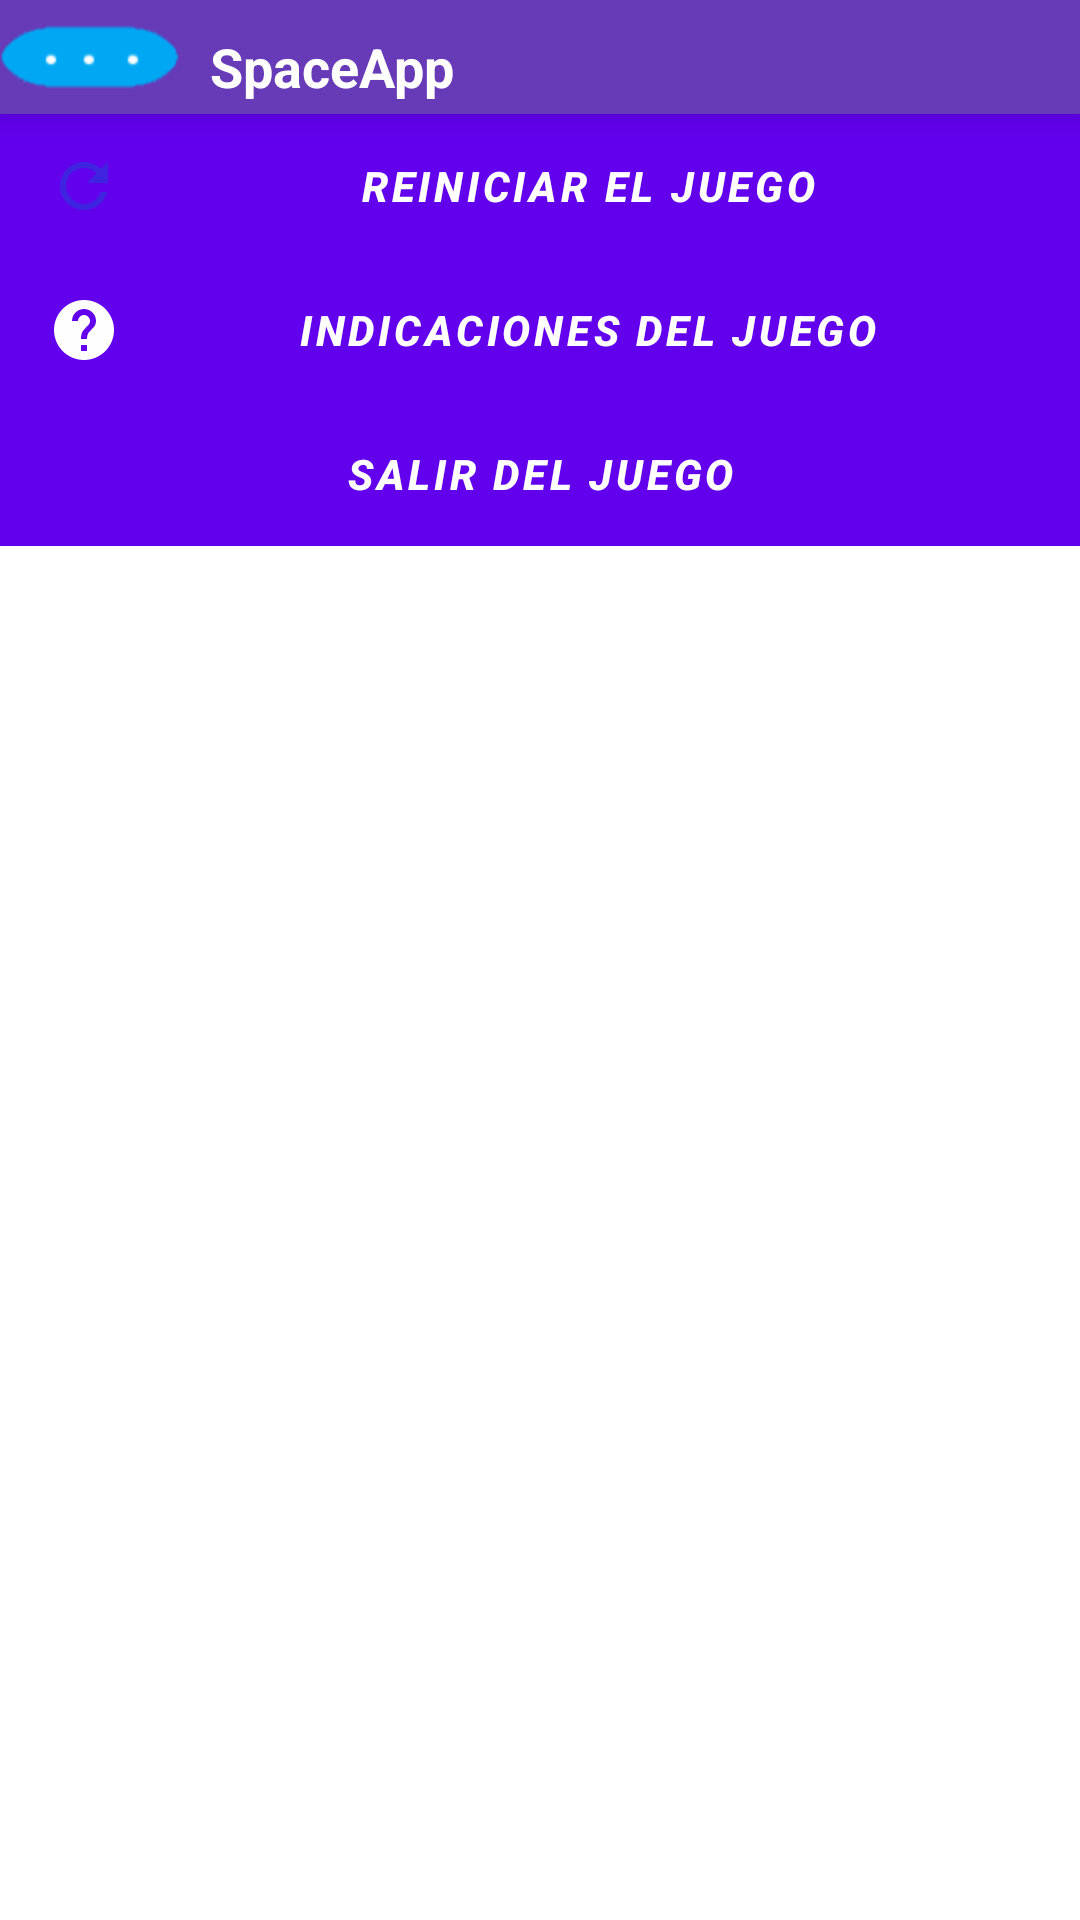

Produce the Android XML layout that renders to this screen, including the resource entries it uses.
<!-- AndroidManifest.xml: application theme AppTheme -->
<!-- res/layout/dialogjuego.xml -->
<?xml version="1.0" encoding="utf-8"?>
<LinearLayout xmlns:android="http://schemas.android.com/apk/res/android"
    android:orientation="vertical"
    android:layout_width="match_parent"
    android:layout_height="wrap_content">
    <LinearLayout
        android:id="@+id/barraSuperiorId"
        android:layout_width="match_parent"
        android:layout_height="38dp"
        android:background="#673AB7"
        android:elevation="6dp"
        android:orientation="horizontal">
        <ImageView
            android:id="@+id/im"
            android:layout_width="60dp"
            android:layout_height="wrap_content"
            android:src="@drawable/pausar" />
        <TextView
            android:layout_width="match_parent"
            android:layout_height="wrap_content"
            android:layout_marginLeft="10dp"
            android:layout_marginTop="10dp"
            android:layout_weight="1"
            android:text="SpaceApp"
            android:textColor="#fff"
            android:textSize="18sp"
            android:textStyle="bold" />
        <ImageView
            android:id="@+id/btnCancelar"
            android:layout_width="wrap_content"
            android:layout_height="match_parent"
            android:layout_marginTop="3dp"
            android:layout_marginRight="6dp"
            android:clickable="true"
            android:background="@drawable/ic_cancelar"
            android:text="Salir" />
    </LinearLayout>
    <LinearLayout
        android:orientation="vertical"
        android:layout_width="match_parent"
        android:layout_height="wrap_content">
        <Button
            android:id="@+id/btnContinua"
            android:layout_width="match_parent"
            android:layout_height="wrap_content"
            android:textColor="#fff"
            android:drawableLeft="@drawable/ic_reiniciar"
            android:background="#FF9800"
            android:text="Reiniciar el juego"
            android:textStyle="bold|italic"/>

        <Button
            android:id="@+id/btnAyud"
            android:layout_width="match_parent"
            android:layout_height="wrap_content"
            android:textColor="#fff"
            android:drawableLeft="@drawable/ayuda"
            android:background="#009688"
            android:textStyle="bold|italic"
            android:text="Indicaciones del juego" />

        <Button
            android:id="@+id/btnsalirJuego"
            android:textColor="#fff"
            android:drawableLeft="@drawable/salir"
            android:background="#F44336"
            android:layout_width="match_parent"
            android:layout_height="wrap_content"
            android:textStyle="bold|italic"
            android:text="Salir del juego" />
    </LinearLayout>
</LinearLayout>
<!-- resources referenced by this layout -->
<resources>
  <!-- drawable ayuda (drawable) -->
  <vector android:height="24dp" android:tint="#FEFEFE"
      android:viewportHeight="24.0" android:viewportWidth="24.0"
      android:width="24dp" xmlns:android="http://schemas.android.com/apk/res/android">
      <path android:fillColor="#FF000000" android:pathData="M12,2C6.48,2 2,6.48 2,12s4.48,10 10,10 10,-4.48 10,-10S17.52,2 12,2zM13,19h-2v-2h2v2zM15.07,11.25l-0.9,0.92C13.45,12.9 13,13.5 13,15h-2v-0.5c0,-1.1 0.45,-2.1 1.17,-2.83l1.24,-1.26c0.37,-0.36 0.59,-0.86 0.59,-1.41 0,-1.1 -0.9,-2 -2,-2s-2,0.9 -2,2L8,9c0,-2.21 1.79,-4 4,-4s4,1.79 4,4c0,0.88 -0.36,1.68 -0.93,2.25z"/>
  </vector>
  <!-- drawable ic_reiniciar (drawable) -->
  <vector android:alpha="0.7" android:height="24dp" android:tint="#2E32DC"
      android:viewportHeight="24" android:viewportWidth="24"
      android:width="24dp" xmlns:android="http://schemas.android.com/apk/res/android">
      <path android:fillColor="@android:color/white" android:pathData="M17.65,6.35C16.2,4.9 14.21,4 12,4c-4.42,0 -7.99,3.58 -7.99,8s3.57,8 7.99,8c3.73,0 6.84,-2.55 7.73,-6h-2.08c-0.82,2.33 -3.04,4 -5.65,4 -3.31,0 -6,-2.69 -6,-6s2.69,-6 6,-6c1.66,0 3.14,0.69 4.22,1.78L13,11h7V4l-2.35,2.35z"/>
  </vector>
  <!-- drawable pausar: png bitmap (drawable, 970 bytes) -->
  <style name="AppTheme" parent="Theme.AppCompat.Light.DarkActionBar">
          
          
          <item name="colorPrimary">@color/colorPrimary</item>
          <item name="colorPrimaryDark">@color/colorPrimaryDark</item>
          <item name="colorAccent">@color/colorAccent</item>
      </style>
  <color name="colorPrimary">#008577</color>
  <color name="colorPrimaryDark">#2196F3</color>
  <color name="colorAccent">#D81B60</color>
</resources>
